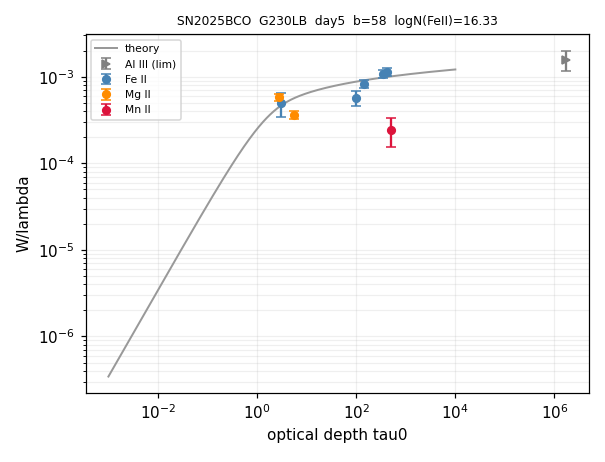

The data file committed next to this chart (first rows):
ion, logN, logN_err, n_lines, limit
Al III, 20.1, 1.626, 1, >
Fe II, 16.33, 1.105, 5, 
Mg II, 14.1, 0.160, 2, 
